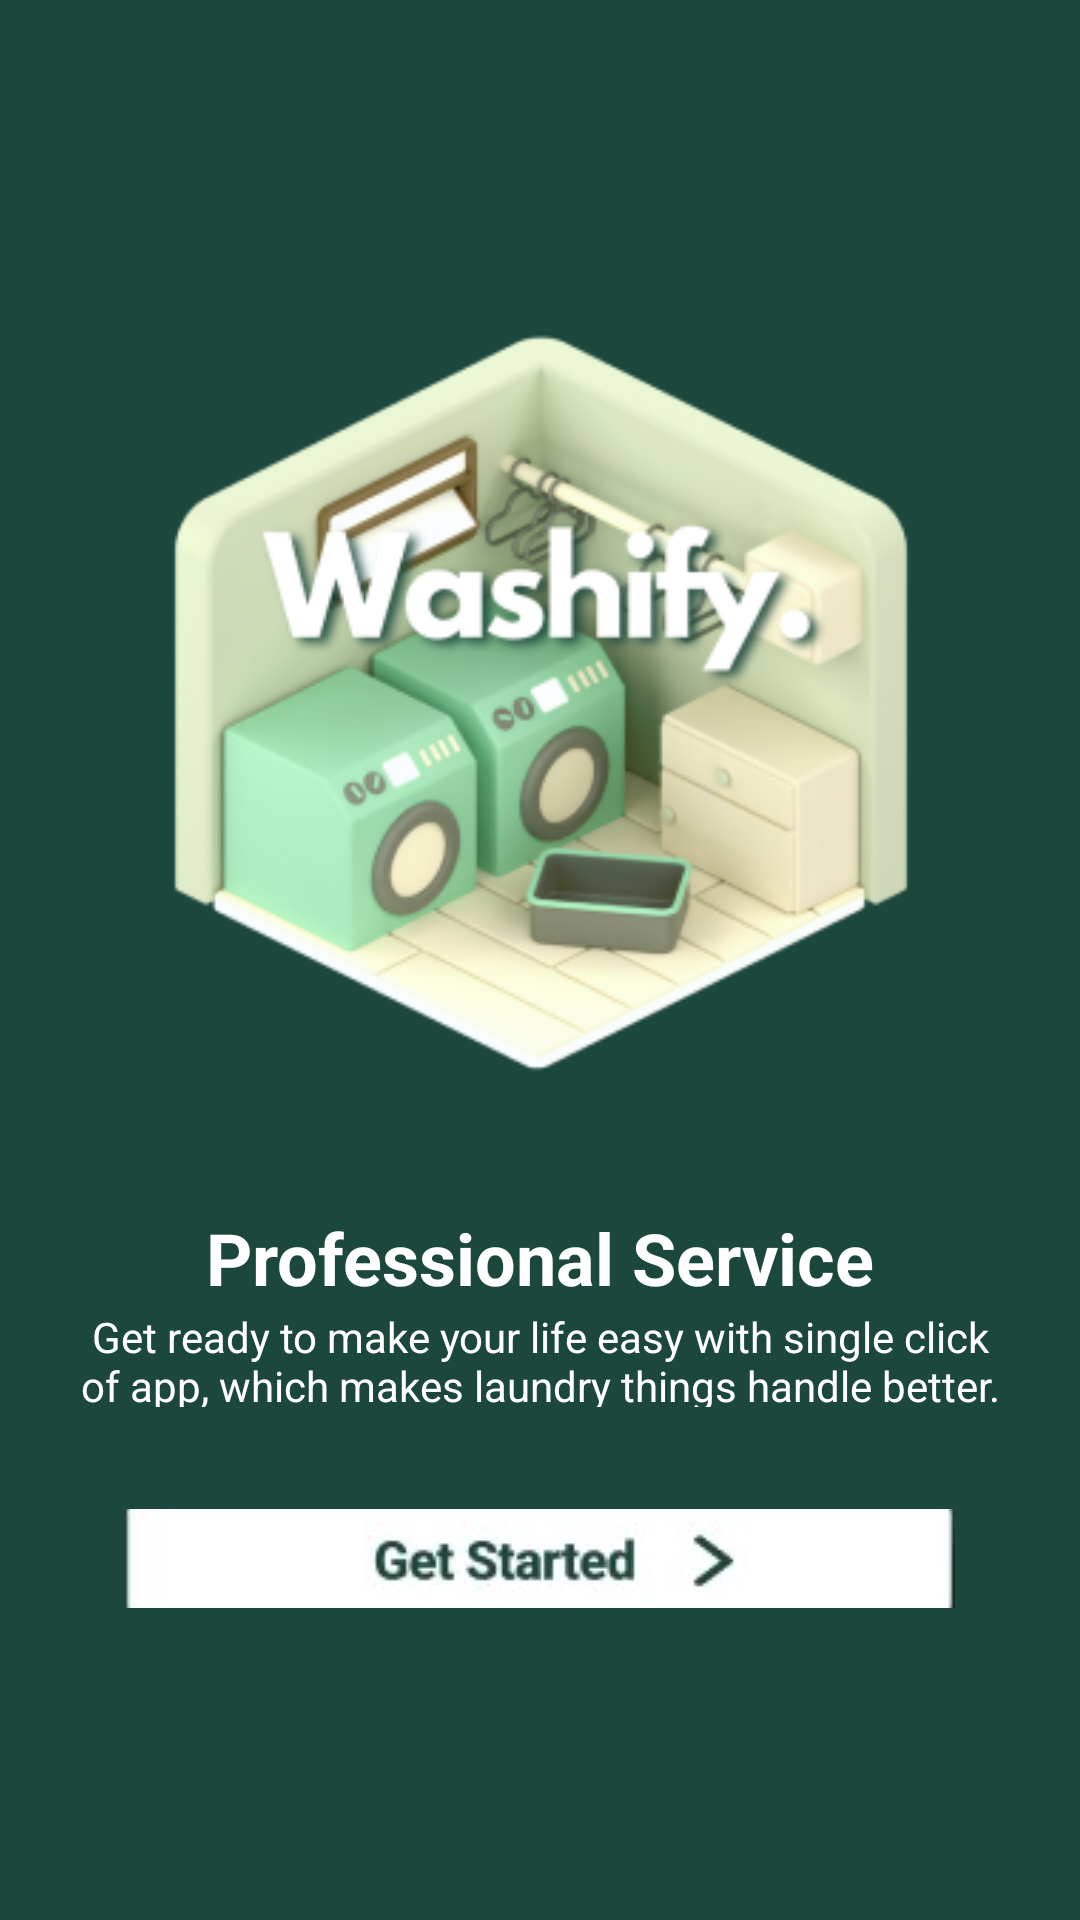

Reconstruct the res/layout file that produces this screen, plus the resources it refers to.
<!-- AndroidManifest.xml: application theme Theme.Washify -->
<!-- res/layout/activity_start.xml -->
<?xml version="1.0" encoding="utf-8"?>
<androidx.constraintlayout.widget.ConstraintLayout xmlns:android="http://schemas.android.com/apk/res/android"
    xmlns:app="http://schemas.android.com/apk/res-auto"
    xmlns:tools="http://schemas.android.com/tools"
    android:layout_width="match_parent"
    android:layout_height="match_parent"
    android:background="@color/green_bg">


    <ImageView
        android:id="@+id/imageView"
        android:layout_width="316dp"
        android:layout_height="346dp"
        android:layout_marginTop="40dp"
        android:layout_marginBottom="17dp"
        app:layout_constraintBottom_toTopOf="@+id/professional_service_at_your_doorstep"
        app:layout_constraintEnd_toEndOf="parent"
        app:layout_constraintHorizontal_bias="0.505"
        app:layout_constraintStart_toStartOf="parent"
        app:layout_constraintTop_toTopOf="parent"
        app:srcCompat="@drawable/washify_2" />

    <TextView
        android:id="@+id/professional_service_at_your_doorstep"
        android:layout_width="242dp"
        android:layout_height="0dp"
        android:layout_gravity="center_horizontal|center"
        android:fontFamily="Roboto"
        android:gravity="center"
        android:text="@string/professional_service_at_your_doorstep_string"
        android:textColor="@color/get_ready_to_make_your_life_easy_with_single_click_of_app__which_makes_laundry_things_handle_better__color"
        android:textSize="24sp"
        android:textStyle="bold"
        app:layout_constraintBottom_toTopOf="@+id/get_ready_to_make_your_life_easy_with_single_click_of_app__which_makes_laundry_things_handle_better_"
        app:layout_constraintEnd_toEndOf="parent"
        app:layout_constraintHorizontal_bias="0.497"
        app:layout_constraintStart_toStartOf="parent"
        app:layout_constraintTop_toBottomOf="@+id/imageView" />

    <TextView
        android:id="@+id/get_ready_to_make_your_life_easy_with_single_click_of_app__which_makes_laundry_things_handle_better_"
        android:layout_width="315dp"
        android:layout_height="0dp"
        android:layout_gravity="center_horizontal|center"
        android:layout_marginBottom="34dp"
        android:fontFamily="Roboto"
        android:gravity="center"
        android:text="@string/get_ready"
        android:textColor="@color/get_ready_to_make_your_life_easy_with_single_click_of_app__which_makes_laundry_things_handle_better__color"
        android:textSize="14sp"
        app:layout_constraintBottom_toTopOf="@+id/gsbutton"
        app:layout_constraintEnd_toEndOf="parent"
        app:layout_constraintStart_toStartOf="parent"
        app:layout_constraintTop_toBottomOf="@+id/professional_service_at_your_doorstep" />

    <ImageButton
        android:id="@+id/gsbutton"
        android:layout_width="280dp"
        android:layout_height="0dp"
        android:layout_alignParentTop="true"
        android:layout_alignParentEnd="true"
        android:layout_marginBottom="104dp"
        app:layout_constraintBottom_toBottomOf="parent"
        app:layout_constraintEnd_toEndOf="parent"
        app:layout_constraintHorizontal_bias="0.496"
        app:layout_constraintStart_toStartOf="parent"
        app:layout_constraintTop_toBottomOf="@+id/get_ready_to_make_your_life_easy_with_single_click_of_app__which_makes_laundry_things_handle_better_"
        app:srcCompat="@drawable/button_gs" />


</androidx.constraintlayout.widget.ConstraintLayout>
<!-- resources referenced by this layout -->
<resources>
  <color name="get_ready_to_make_your_life_easy_with_single_click_of_app__which_makes_laundry_things_handle_better__color">#FFFFFF</color>
  <color name="green_bg">#1B473C</color>
  <!-- drawable button_gs: jpg bitmap (drawable, 4496 bytes) -->
  <!-- drawable washify_2: png bitmap (drawable, 79429 bytes) -->
  <string name="get_ready">Get ready to make your life easy with single click of app, which makes laundry things handle better.</string>
  <string name="professional_service_at_your_doorstep_string">Professional Service At Your Doorstep</string>
  <style name="Theme.Washify" parent="Base.Theme.Washify" />
  <style name="Base.Theme.Washify" parent="Theme.Material3.DayNight.NoActionBar">
          
          
      </style>
</resources>
